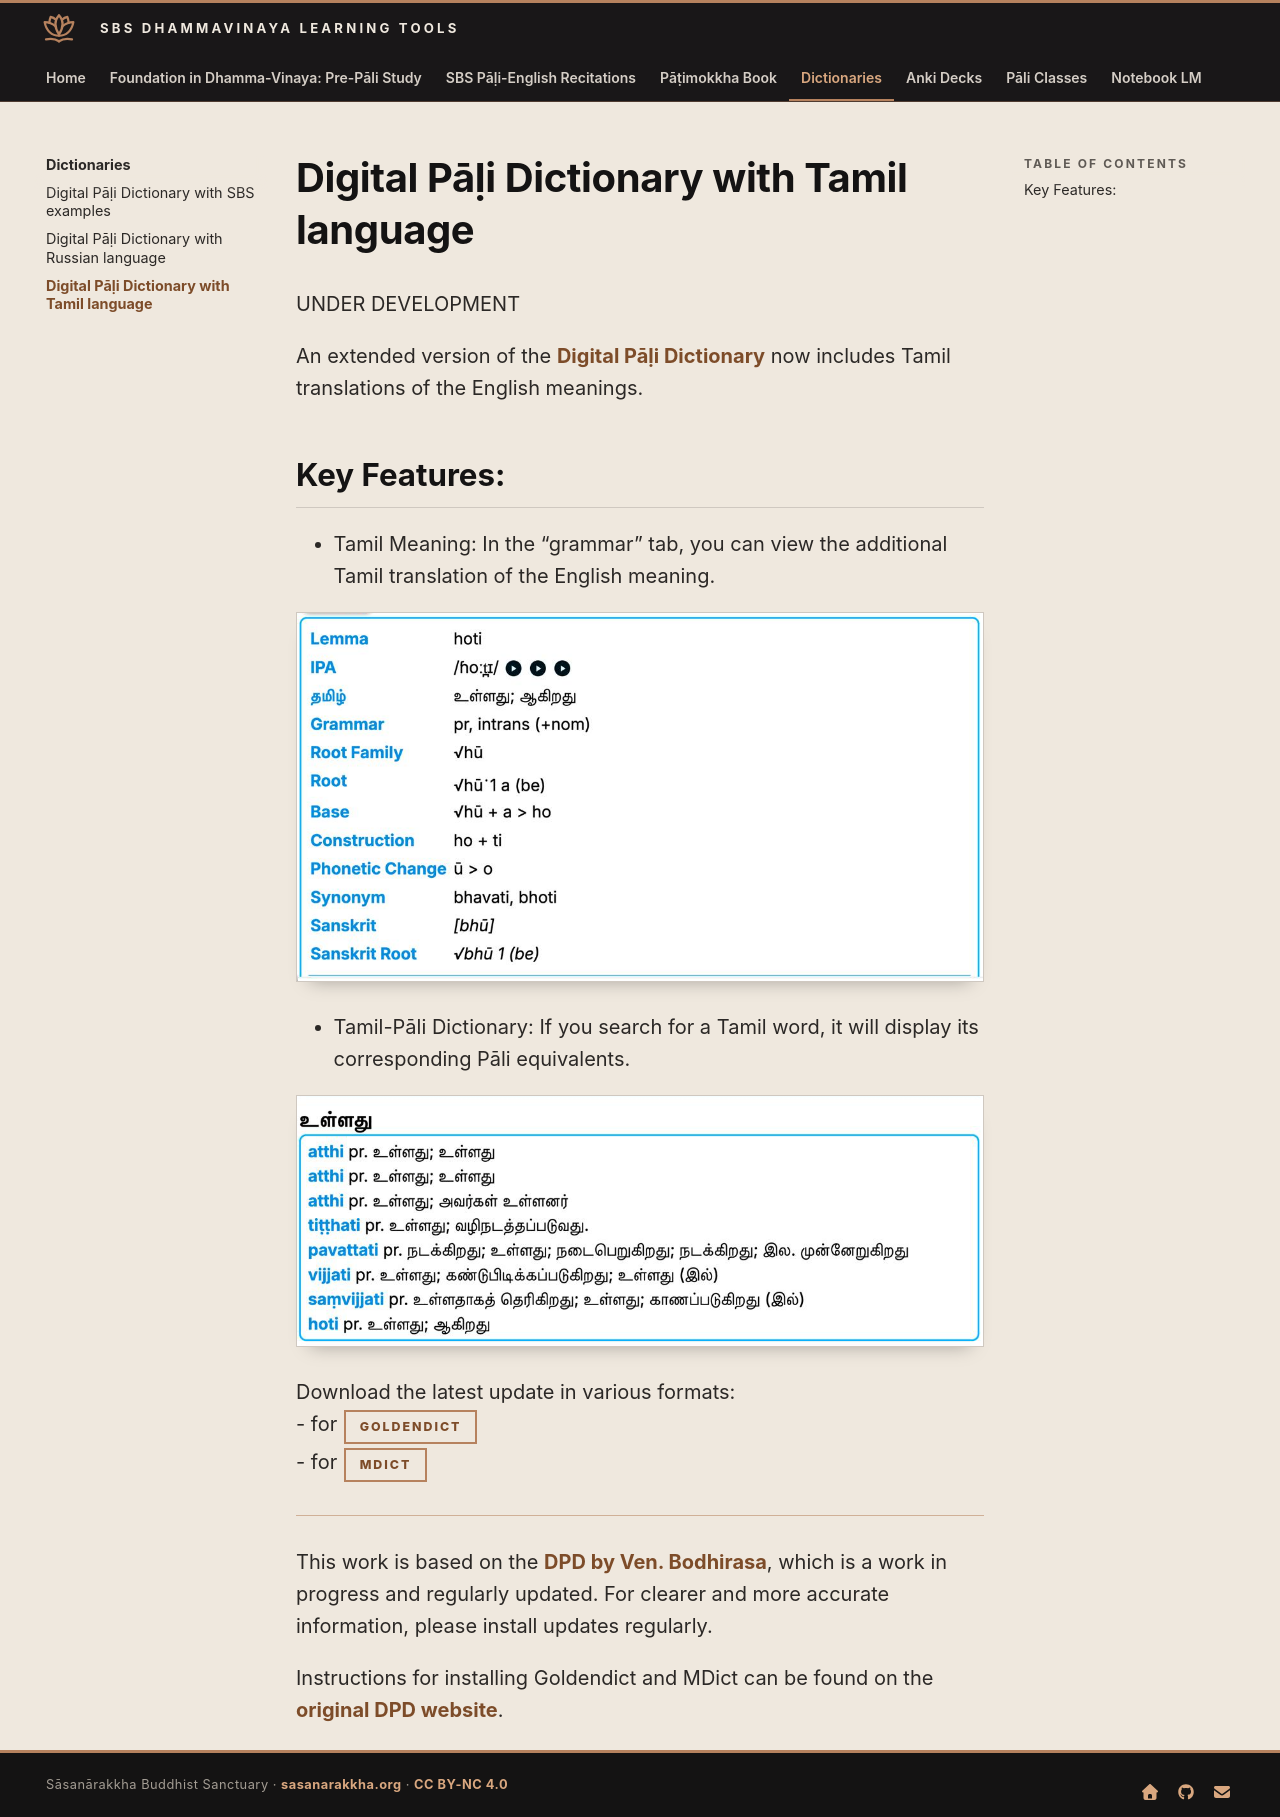

repository: sasanarakkha/study-tools · page: 4-dictionaries/3-ta-pali-dictionary copy/index.html · generator: mkdocs

# Digital Pāḷi Dictionary with Tamil language

UNDER DEVELOPMENT

An extended version of the [Digital Pāḷi Dictionary](https://digitalpalidictionary.github.io/) now includes Tamil translations of the English meanings.

## Key Features:

- Tamil Meaning: In the “grammar” tab, you can view the additional Tamil translation of the English meaning.

 ![Grammar Tamil](../assets/images/dict-grammar-ta.png)

- Tamil-Pāli Dictionary: If you search for a Tamil word, it will display its corresponding Pāli equivalents.

 ![Tamil Pāli Dict](../assets/images/dict-ta-pali.png)

Download the latest update in various formats:
- for [GoldenDict](https://github.com/sasanarakkha/dpd-db-sbs/releases/latest/download/dpd+ta-goldendict.zip)
- for [MDict](https://github.com/sasanarakkha/dpd-db-sbs/releases/latest/download/dpd+ta-mdict.zip)

---

This work is based on the [DPD by Ven. Bodhirasa](https://digitalpalidictionary.github.io/), which is a work in progress and regularly updated. For clearer and more accurate information, please install updates regularly.

Instructions for installing Goldendict and MDict can be found on the [original DPD website](https://digitalpalidictionary.github.io/titlepage.html).
